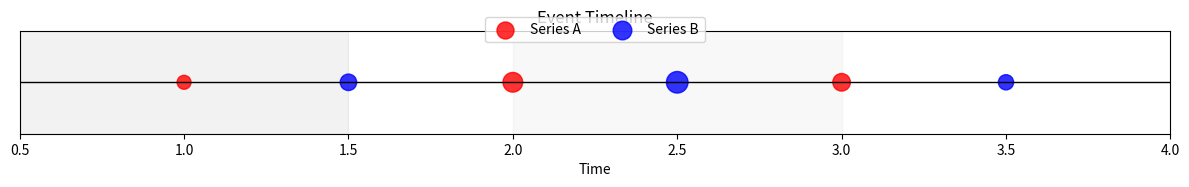

Reproduce this figure in Python.
from typing import Any
import matplotlib.pyplot as plt

def count_number_of_occurrences_in_intervals(intervals: list[tuple[float, float]], data: list[tuple[float, Any]], center_data_in_intervals=True) -> list[int]:
    """Counts the number of occurrences in each interval"""
    # Loop through each interval, then count the occurrences in each
    occurrences: list[int] = [0]*len(intervals)
    for i, (t1, t2) in enumerate(intervals):
        for time, _ in data:
            if time >= t1 and time < t2:
                occurrences[i] += 1

    return occurrences

def extend_intervals(intervals: list, cycles: int=2) -> list:
    """
    Tiles the given list of intervals for the specified number of cycles.

    Parameters:
    - intervals: List of (start, end) tuples.
    - cycles: Total number of cycles (original counts as one).
    """
    if cycles <= 1:
        return intervals.copy()

    result = intervals.copy()
    for _ in range(cycles - 1):
        last_end = result[-1][1]
        for start, end in intervals:
            length = end - start
            new_start = last_end
            new_end = last_end + length
            result.append((new_start, new_end))
            last_end = new_end

    return result

def plot_timeline(data, time_intervals):
    # Assume `data` is a list of (time, scale) tuples,
    # and `time_intervals` is a list of (start, end) tuples, already defined.

    # Unpack times and scales
    times, scales = zip(*data)

    # All events sit on the same horizontal line
    ys = [0] * len(times)

    # Map scales to marker sizes (adjust the multiplier as needed)
    marker_sizes = [s * 200 for s in scales]

    # Create figure and axis
    fig, ax = plt.subplots(figsize=(12, 2))

    # Draw baseline timeline
    ax.hlines(0, min(times) - 0.5, max(times) + 0.5, color='black', linewidth=1)

    # Shade each period for context
    for idx, (start, end) in enumerate(time_intervals):
        alpha = 0.1 if idx % 2 == 0 else 0.05
        ax.axvspan(start, end, color='gray', alpha=alpha)

    # Plot events as red circles
    ax.scatter(times, ys, s=marker_sizes, color='red', alpha=0.8)

    # Hide y-axis ticks and labels
    ax.set_yticks([])

    # Labels and title
    ax.set_xlabel('Time')
    ax.set_title('Event Timeline')

    # Set plot limits
    ax.set_xlim(min(times) - 0.5, max(times) + 0.5)
    ax.set_ylim(-0.5, 0.5)

    plt.tight_layout()
    plt.show()


def plot_timeline_with_colors(data, time_intervals, marker_size=100, alpha=1):
    """
    Plot a timeline of events, coloring each point based on the provided color,
    and ensure the points are drawn on top of the timeline and shaded bands.

    :param data: List of (time, color) tuples. `color` may be any matplotlib‐acceptable color.
    :type data: list of (float, str)
    :param time_intervals: List of (start, end) tuples to shade alternating background bands.
    :type time_intervals: list of (float, float)
    :param marker_size: Size of each scatter marker.
    :type marker_size: int, optional
    :param alpha: Alpha transparency for the points.
    :type alpha: float, optional
    :returns: None
    """
    # Unpack times and colors
    times, colors = zip(*data)
    ys = [0] * len(times)

    fig, ax = plt.subplots(figsize=(12, 2))

    # Shade each period for context (drawn at lowest z-order)
    for idx, (start, end) in enumerate(time_intervals):
        alpha_bg = 0.1 if idx % 2 == 0 else 0.05
        ax.axvspan(start, end, color='gray', alpha=alpha_bg, zorder=0)

    # Draw baseline timeline (above shading but below points)
    ax.hlines(0,
              min(times) - 0.5,
              max(times) + 0.5,
              color='black',
              linewidth=1,
              zorder=1)

    # Plot events on top
    ax.scatter(times,
               ys,
               s=marker_size,
               c=colors,
               alpha=alpha,
               edgecolors='k',
               zorder=2)

    # Hide y-axis ticks and labels
    ax.set_yticks([])

    ax.set_xlabel('Time')
    ax.set_title('Event Timeline')

    ax.set_xlim(min(times) - 0.5, max(times) + 0.5)
    ax.set_ylim(-0.5, 0.5)

    plt.tight_layout()
    plt.show()


def plot_timeline_multiple(datasets, time_intervals, colors, titles):
    """
    Plot multiple event-series on a single timeline.

    :param datasets: List of data series; each series is a list of (time, scale) tuples.
    :type datasets: List[List[Tuple[float, float]]]
    :param time_intervals: List of (start, end) intervals to shade for context.
    :type time_intervals: List[Tuple[float, float]]
    :param colors: One matplotlib-acceptable color per data series.
    :type colors: List[str]
    :param titles: One label per data series, shown in the legend.
    :type titles: List[str]
    :raises ValueError: If the lengths of datasets, colors, and titles do not match.
    """
    # Validate inputs
    n = len(datasets)
    if not (len(colors) == len(titles) == n):
        raise ValueError("datasets, colors, and titles must all have the same length")

    fig, ax = plt.subplots(figsize=(12, 2))

    # Draw baseline timeline
    # Determine overall min/max times across all datasets
    all_times = [t for series in datasets for t, _ in series]
    t_min, t_max = min(all_times), max(all_times)
    ax.hlines(0, t_min - 0.5, t_max + 0.5, color='black', linewidth=1)

    # Shade each period for context
    for idx, (start, end) in enumerate(time_intervals):
        alpha = 0.1 if idx % 2 == 0 else 0.05
        ax.axvspan(start, end, color='gray', alpha=alpha)

    # Plot each data series
    for series, color, title in zip(datasets, colors, titles):
        times, scales = zip(*series)
        ys = [0] * len(times)
        marker_sizes = [s * 200 for s in scales]
        ax.scatter(times, ys, s=marker_sizes, color=color, alpha=0.8, label=title)

    # Legend, labels, limits
    ax.legend(loc='upper center', bbox_to_anchor=(0.5, 1.2), ncol=min(n, 4))
    ax.set_yticks([])
    ax.set_xlabel('Time')
    ax.set_title('Event Timeline')
    ax.set_xlim(t_min - 0.5, t_max + 0.5)
    ax.set_ylim(-0.5, 0.5)

    plt.tight_layout()
    plt.show()


if __name__ == "__main__":
    # Example usage
    intervals = [(0, 10), (10, 20), (20, 30)]
    data = [(1, 'a'), (5, 'b'), (9, 'b'), (15, 'c'),  (20, 'd'), (25, 'd')]
    print(count_number_of_occurrences_in_intervals(intervals, data))  # Output: [2, 1, 1]

    # Example usage:
    TI_original = [(1, 2), (2, 4), (4, 10)]
    TI_extended = extend_intervals(TI_original, cycles=2)
    print(TI_extended)
    # → [(1,2), (2,4), (4,10), (10,11), (11,13), (13,19)]

    # Suppose you have two series of events:
    data1 = [(1, 0.5), (2, 1.0), (3, 0.8)]
    data2 = [(1.5, 0.7), (2.5, 1.2), (3.5, 0.6)]
    intervals = [(0.5, 1.5), (2.0, 3.0)]

    plot_timeline_multiple(
        datasets=[data1, data2],
        time_intervals=intervals,
        colors=['red', 'blue'],
        titles=['Series A', 'Series B']
    )
